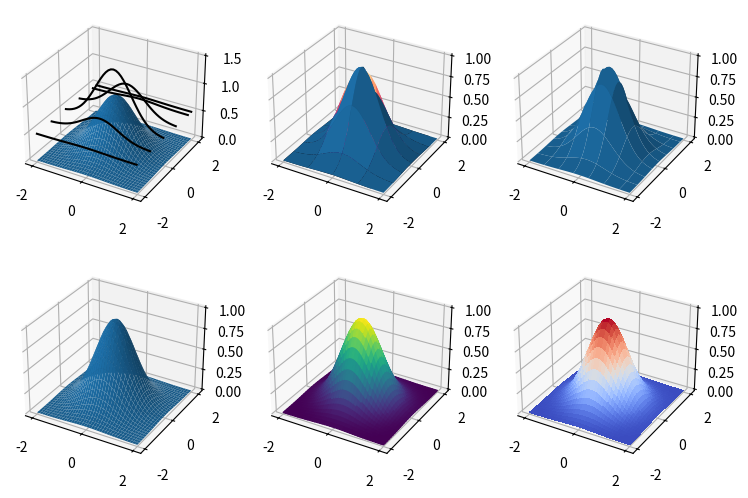

Source code (Python):
# plot_surface with rstride/cstride vs rcount/ccount, facecolors from a colormap, shade options; polygon counts and colours.
import numpy as np
import matplotlib
matplotlib.use("agg")
import matplotlib.pyplot as plt
from matplotlib import cm

X, Y = np.meshgrid(np.linspace(-2, 2, 41), np.linspace(-2, 2, 31))
Z = np.exp(-(X ** 2 + Y ** 2))
fig = plt.figure(figsize=(9, 6), dpi=50)
variants = [dict(rstride=1, cstride=1), dict(rstride=5, cstride=10), dict(rcount=8, ccount=8), dict(rcount=100, ccount=100),
            dict(facecolors=cm.viridis(Z / Z.max()), shade=False), dict(cmap="coolwarm", antialiased=False, linewidth=0)]
surfs = []
for k, kw in enumerate(variants):
    ax = fig.add_subplot(2, 3, k + 1, projection="3d")
    s = ax.plot_surface(X, Y, Z, **kw)
    surfs.append(s)
fig.canvas.draw()
for kw, s in zip(variants, surfs):
    fc = s.get_facecolor()
    print(sorted(kw)[:2], len(s.get_paths()), len(fc), np.round(fc[0], 3).tolist())
print(surfs[-1].get_array().shape if surfs[-1].get_array() is not None else None, surfs[-1].get_cmap().name)
print(np.round(surfs[-1].get_clim(), 4).tolist() if surfs[-1].get_array() is not None else None)
ax = fig.axes[0]
wire = ax.plot_wireframe(X, Y, Z + 0.5, rcount=5, ccount=0, color="k")
print(len(wire.get_segments()), np.round(wire._segments3d[0][0], 3).tolist())
fig.savefig("surfaces.png")
tri = fig.axes[1].plot_trisurf(X.ravel()[::7], Y.ravel()[::7], Z.ravel()[::7], cmap="magma")
fig.canvas.draw()
print(len(tri.get_paths()), tri.get_array() is not None)
